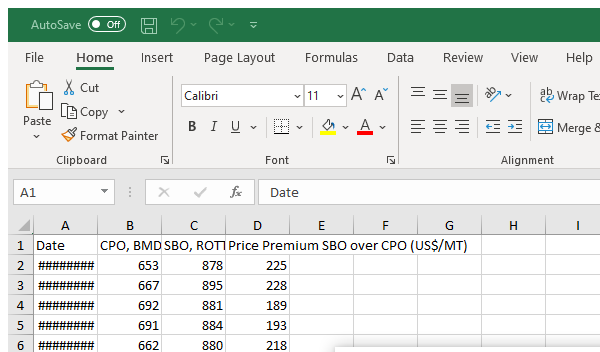
Task: AceQuestion1
Workflow: AceQuestion1.2.3

Step 1: Attach Window 'EXCEL.EXE AceQuestion1....' on the element in window 'AceQuestion1.xlsx - *' (excel.exe)

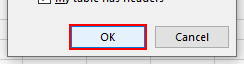
Step 2: type a value into the push button in window 'Create Table' (excel.exe)

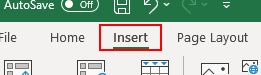
Step 3: click on the element 'Insert'

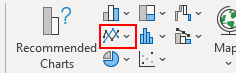
Step 4: click on the element 'Insert Line or Area Chart'

Step 5: click on the list item 'Line with Markers' (no picture)

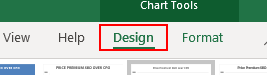
Step 6: click on the element 'Design' in window 'AceQuestion1.xlsx - Excel' (excel.exe)

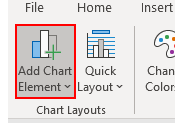
Step 7: click on the element 'Add Chart Element'

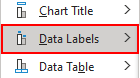
Step 8: type a value into 'Menu Item'

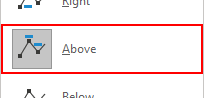
Step 9: type a value into 'menu item'

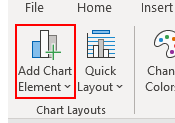
Step 10: click on the element 'Add Chart Element'

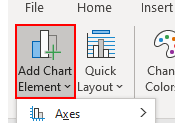
Step 11: type a value into 'Menu Item'

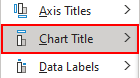
Step 12: type a value into 'menu item  Chart Title'

Step 13: click on the element 'Add Chart Element' (same screen as step 10)

Step 14: type a value into 'Menu Item' (same screen as step 12)

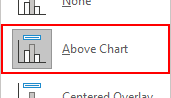
Step 15: type a value into 'menu item  Chart Title'

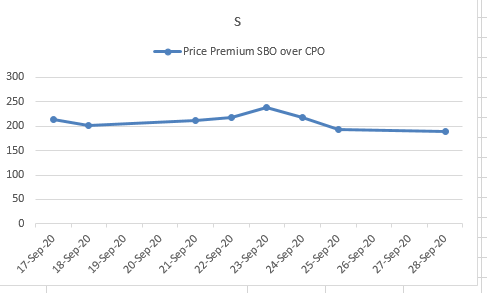
Step 16: type "CPO vs SBO Prices[k(enter)]" into 'Chart Element'

Step 17: click on the element 'Add Chart Element' (same screen as step 10)

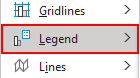
Step 18: type a value into 'Menu Item'

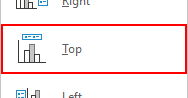
Step 19: type a value into 'menu item  Legend'

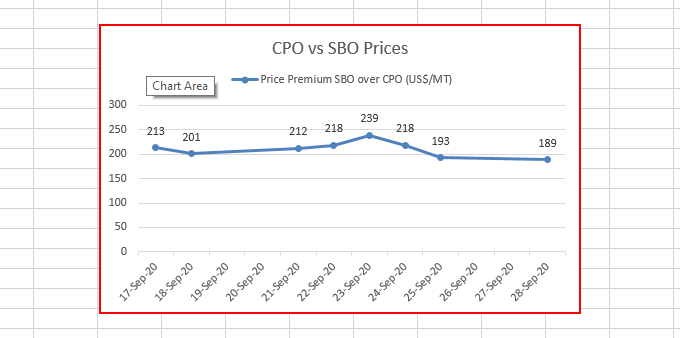
Step 20: type a value into the chart element 'Chart Area'

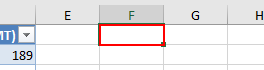
Step 21: click on the item '"F" 1'

Step 22: type a value into 'Chart Element' (same screen as step 21)
